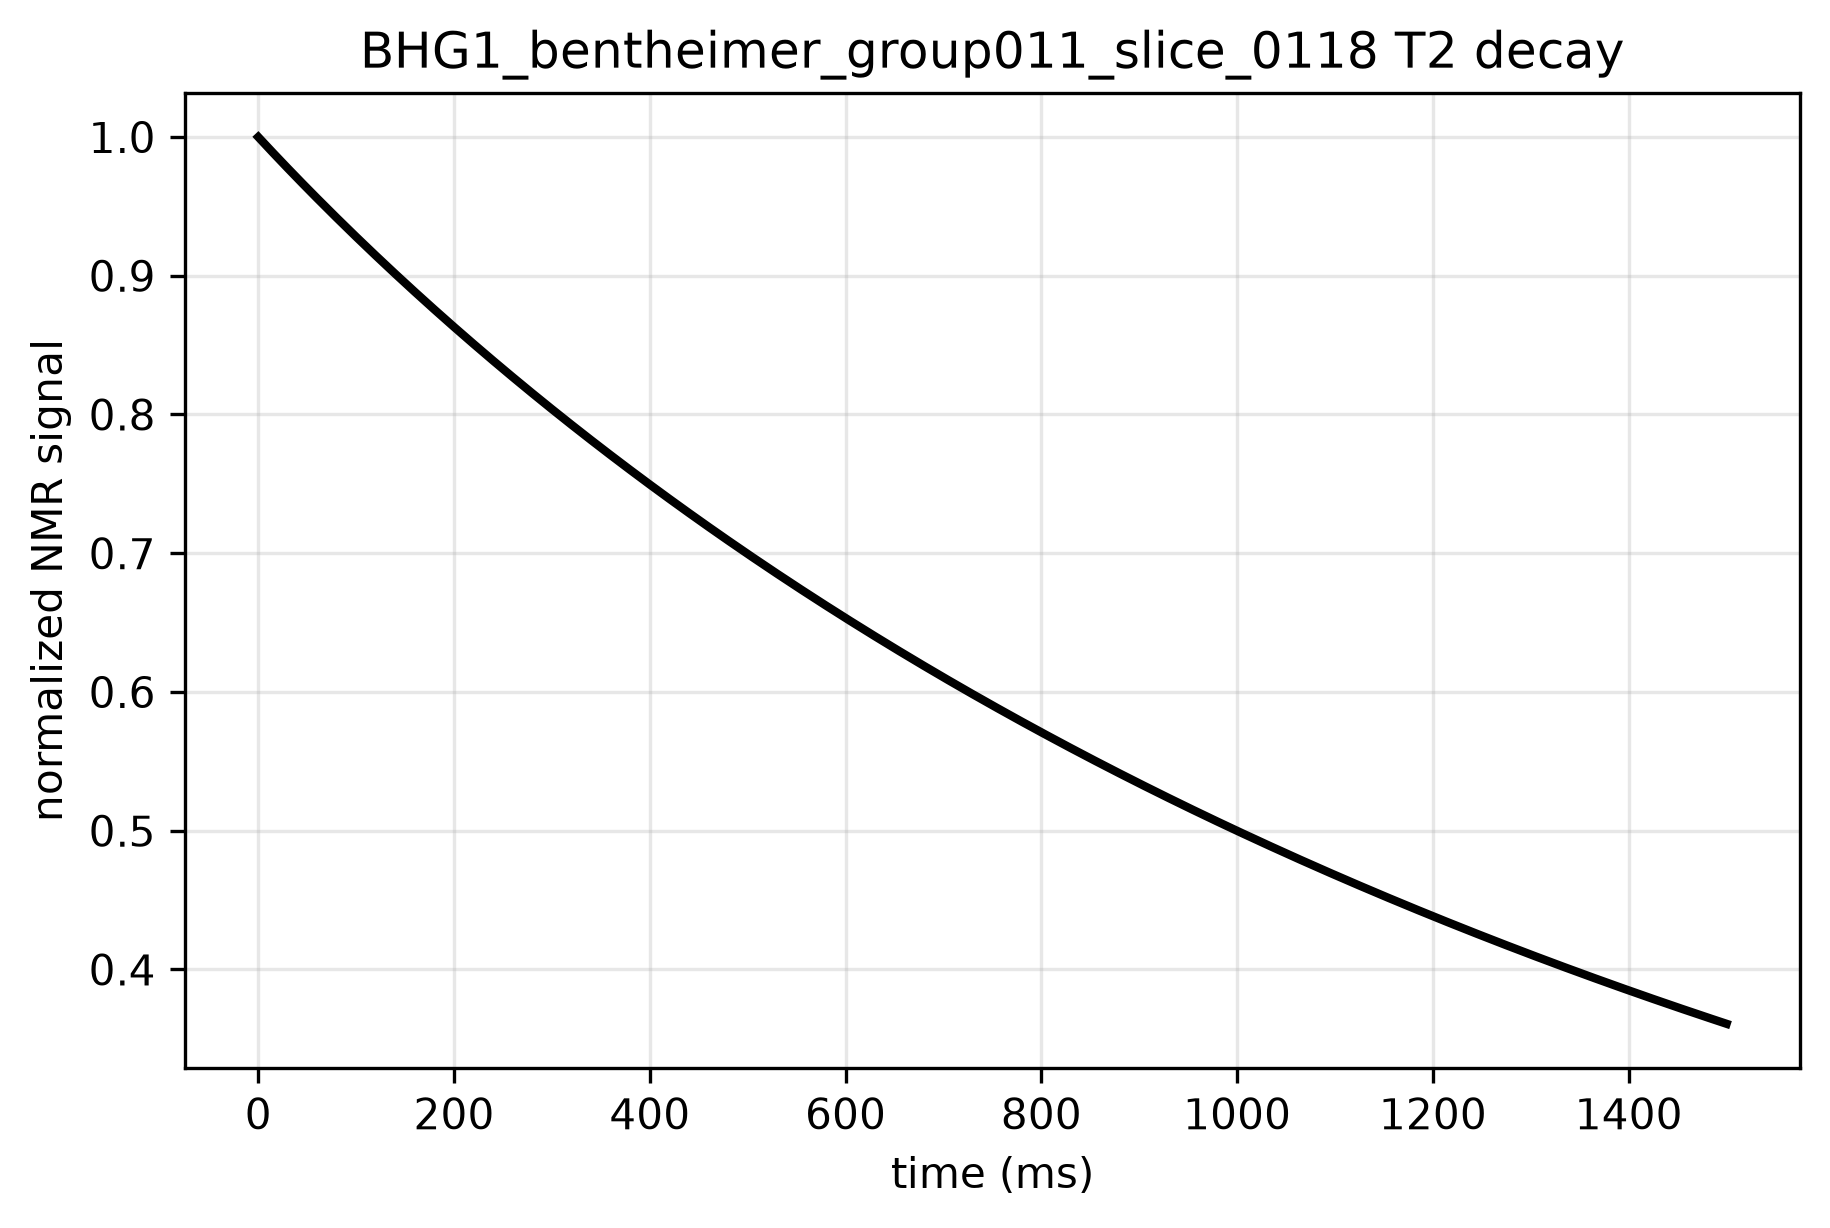

The data file committed next to this chart (first rows):
time_ms, signal, normalized_signal
0.0, 557320, 1.0
5.0, 555203, 0.9962
10.0, 553100, 0.9924
15.0, 551009, 0.9887
20.0, 548932, 0.9849
25.0, 546867, 0.9812
30.0, 544814, 0.9776
35.0, 542773, 0.9739
40.0, 540744, 0.9703
45.0, 538725, 0.9666
50.0, 536718, 0.963
55.0, 534722, 0.9595
60.0, 532736, 0.9559
65.0, 530761, 0.9523
70.0, 528797, 0.9488
75.0, 526843, 0.9453
80.0, 524899, 0.9418
85.0, 522965, 0.9384
90.0, 521041, 0.9349
95.0, 519126, 0.9315
100.0, 517222, 0.9281
105.0, 515327, 0.9247
110.0, 513441, 0.9213
115.0, 511565, 0.9179
120.0, 509698, 0.9146
125.0, 507840, 0.9112
130.0, 505991, 0.9079
135.0, 504152, 0.9046
140.0, 502321, 0.9013
145.0, 500499, 0.898
150.0, 498685, 0.8948
155.0, 496881, 0.8916
160.0, 495085, 0.8883
165.0, 493297, 0.8851
170.0, 491518, 0.8819
175.0, 489747, 0.8788
180.0, 487984, 0.8756
185.0, 486230, 0.8724
190.0, 484484, 0.8693
195.0, 482746, 0.8662
200.0, 481015, 0.8631
205.0, 479293, 0.86
210.0, 477579, 0.8569
215.0, 475872, 0.8539
220.0, 474173, 0.8508
225.0, 472482, 0.8478
230.0, 470798, 0.8448
235.0, 469122, 0.8417
240.0, 467454, 0.8388
245.0, 465793, 0.8358
250.0, 464139, 0.8328
255.0, 462493, 0.8299
260.0, 460854, 0.8269
265.0, 459222, 0.824
270.0, 457597, 0.8211
275.0, 455980, 0.8182
280.0, 454369, 0.8153
285.0, 452766, 0.8124
290.0, 451169, 0.8095
295.0, 449579, 0.8067
... 241 more rows
